Run: headless pygame with SDL's dummy video driver; simulated clock (each Clock.tick advances the game by its frame time, no real sleeping); random seed 0; keys injected as events and as key.get_pressed() state; no mouse input.
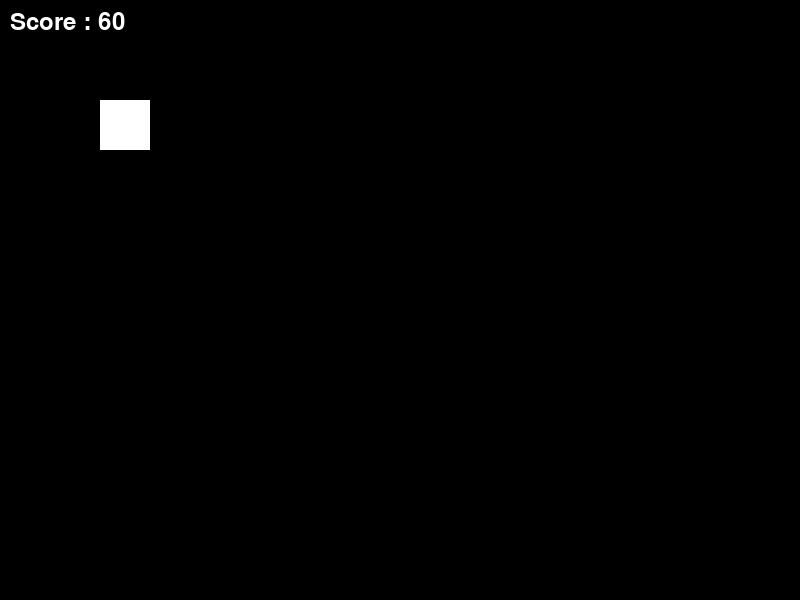
Frame 1 of 4 · flips 1–60 · no input
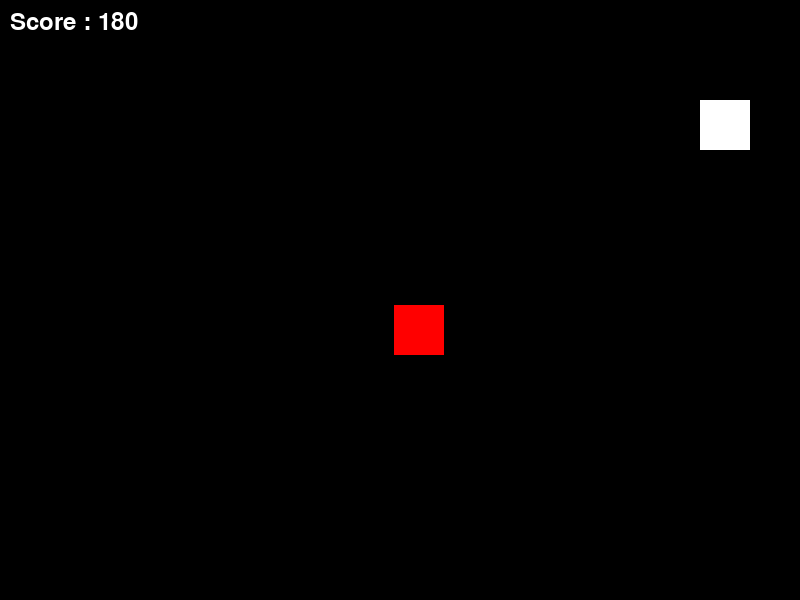
Frame 2 of 4 · flips 61–180 · tapped SPACE, RETURN · held RIGHT (→), D
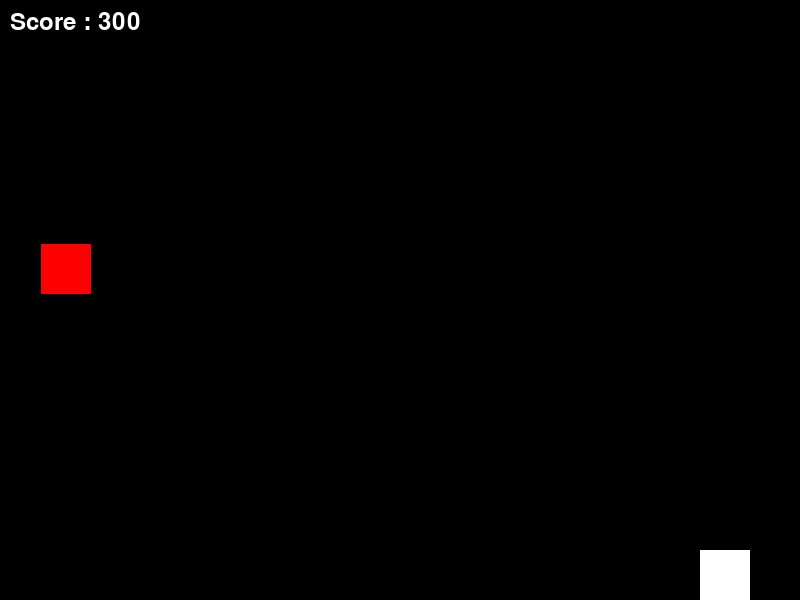
Frame 3 of 4 · flips 181–300 · held DOWN (↓), S
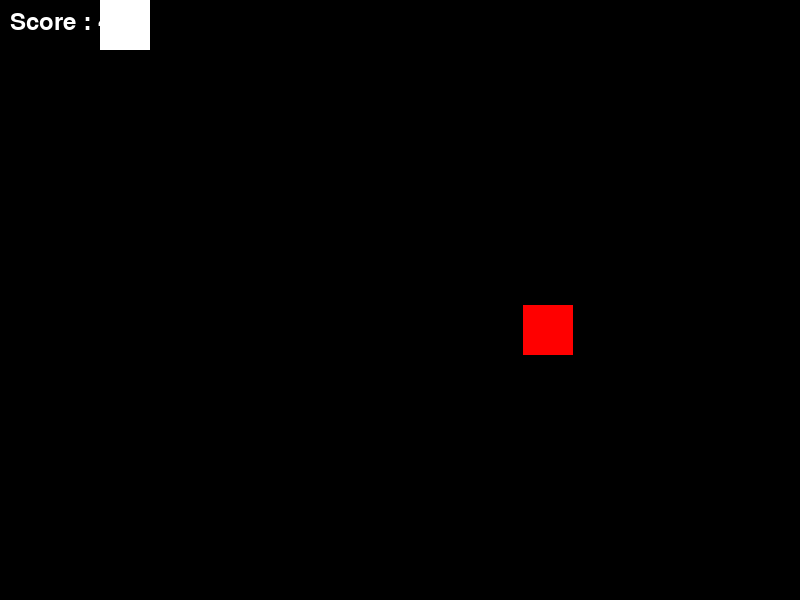
Frame 4 of 4 · flips 301–420 · held LEFT (←), A, UP (↑), W

The pygame program that drew these frames:

import pygame
import random

SCREEN_WIDTH = 800
SCREEN_HEIGHT = 600
pygame.init()
screen = pygame.display.set_mode((SCREEN_WIDTH,SCREEN_HEIGHT))

class Player:
    def __init__(self, x:int, y:int, size:int, speed : int):
        self.x = x
        self.y = y
        self.size = size
        self.speed = speed
    
    def draw(self, screen):
        pygame.draw.rect(screen, (255,255,255), (self.x, self.y, self.size, self.size))
        
    def move(self):
        keys = pygame.key.get_pressed()
        if keys[pygame.K_LEFT] == True:
            self.x -= self.speed
        if keys[pygame.K_RIGHT] == True:
            self.x += self.speed
        if keys[pygame.K_UP] == True:
            self.y -= self.speed
        if keys[pygame.K_DOWN] == True:
            self.y += self.speed
        if self.x<0:
            self.x = 0
        if self.x> SCREEN_WIDTH - self.size:
            self.x = SCREEN_WIDTH - self.size
        if self.y<0:
            self.y = 0
        if self.y> SCREEN_HEIGHT - self.size:
            self.y = SCREEN_HEIGHT - self.size
            
    def collides_with(self, other):
        return (self.x < other.x + other.size and
        self.x + self.size > other.x and
        self.y < other.y + other.size and
        self.y + self.size > other.y)

        




class Enemy:
    def __init__(self, x:int, y: int,size : int, speed: int):
        self.x = x
        self.y = y
        self.size = size
        self.speed = speed
    
    def draw(self, screen):
        pygame.draw.rect(screen, (255,0,0), (self.x, self.y, self.size, self.size))
        
    def move(self):
        self.y += self.speed
    
    



running = True
player = Player(100,100,50,5)
enemies = []
spawn_timer = 0
clock = pygame.time.Clock()
font = pygame.font.SysFont(None, 36)
score = 0
font_big = pygame.font.SysFont(None, 80)
game_over = False

while running:
    for event in pygame.event.get():
        if event.type == pygame.QUIT:
            running = False
    screen.fill((0,0,0))
    if not game_over:
        score +=1
        player.move()
        spawn_timer +=1
        if spawn_timer>=120:
            x_random = random.randint(0, SCREEN_WIDTH-50)
            speed_random = random.randint(2,6)
            enemies.append(Enemy(x_random, 0, 50, speed_random))
            spawn_timer = 0
        enemies = [e for e in enemies if e.y <SCREEN_HEIGHT]
        for e in enemies:
            e.move()
            e.draw(screen)
            if player.collides_with(e):
                game_over = True
        player.draw(screen)
        testo_surface = font.render(f"Score : {score}", True, (255,255,255))
        screen.blit(testo_surface, (10,10))
    else:
        go_surf = font_big.render("GAME OVER", True, (255,0,0))
        go_x = (SCREEN_WIDTH - go_surf.get_width()) // 2
        go_y = (SCREEN_HEIGHT - go_surf.get_height()) // 2 - 30
        screen.blit(go_surf, (go_x, go_y))
        score_surf = font.render(f"Score finale: {score}", True, (255, 255, 255))
        score_x = (SCREEN_WIDTH - score_surf.get_width()) // 2
        score_y = go_y + 100
        screen.blit(score_surf, (score_x, score_y))
    pygame.display.update()
    clock.tick(60)
pygame.quit()

        
        


        
